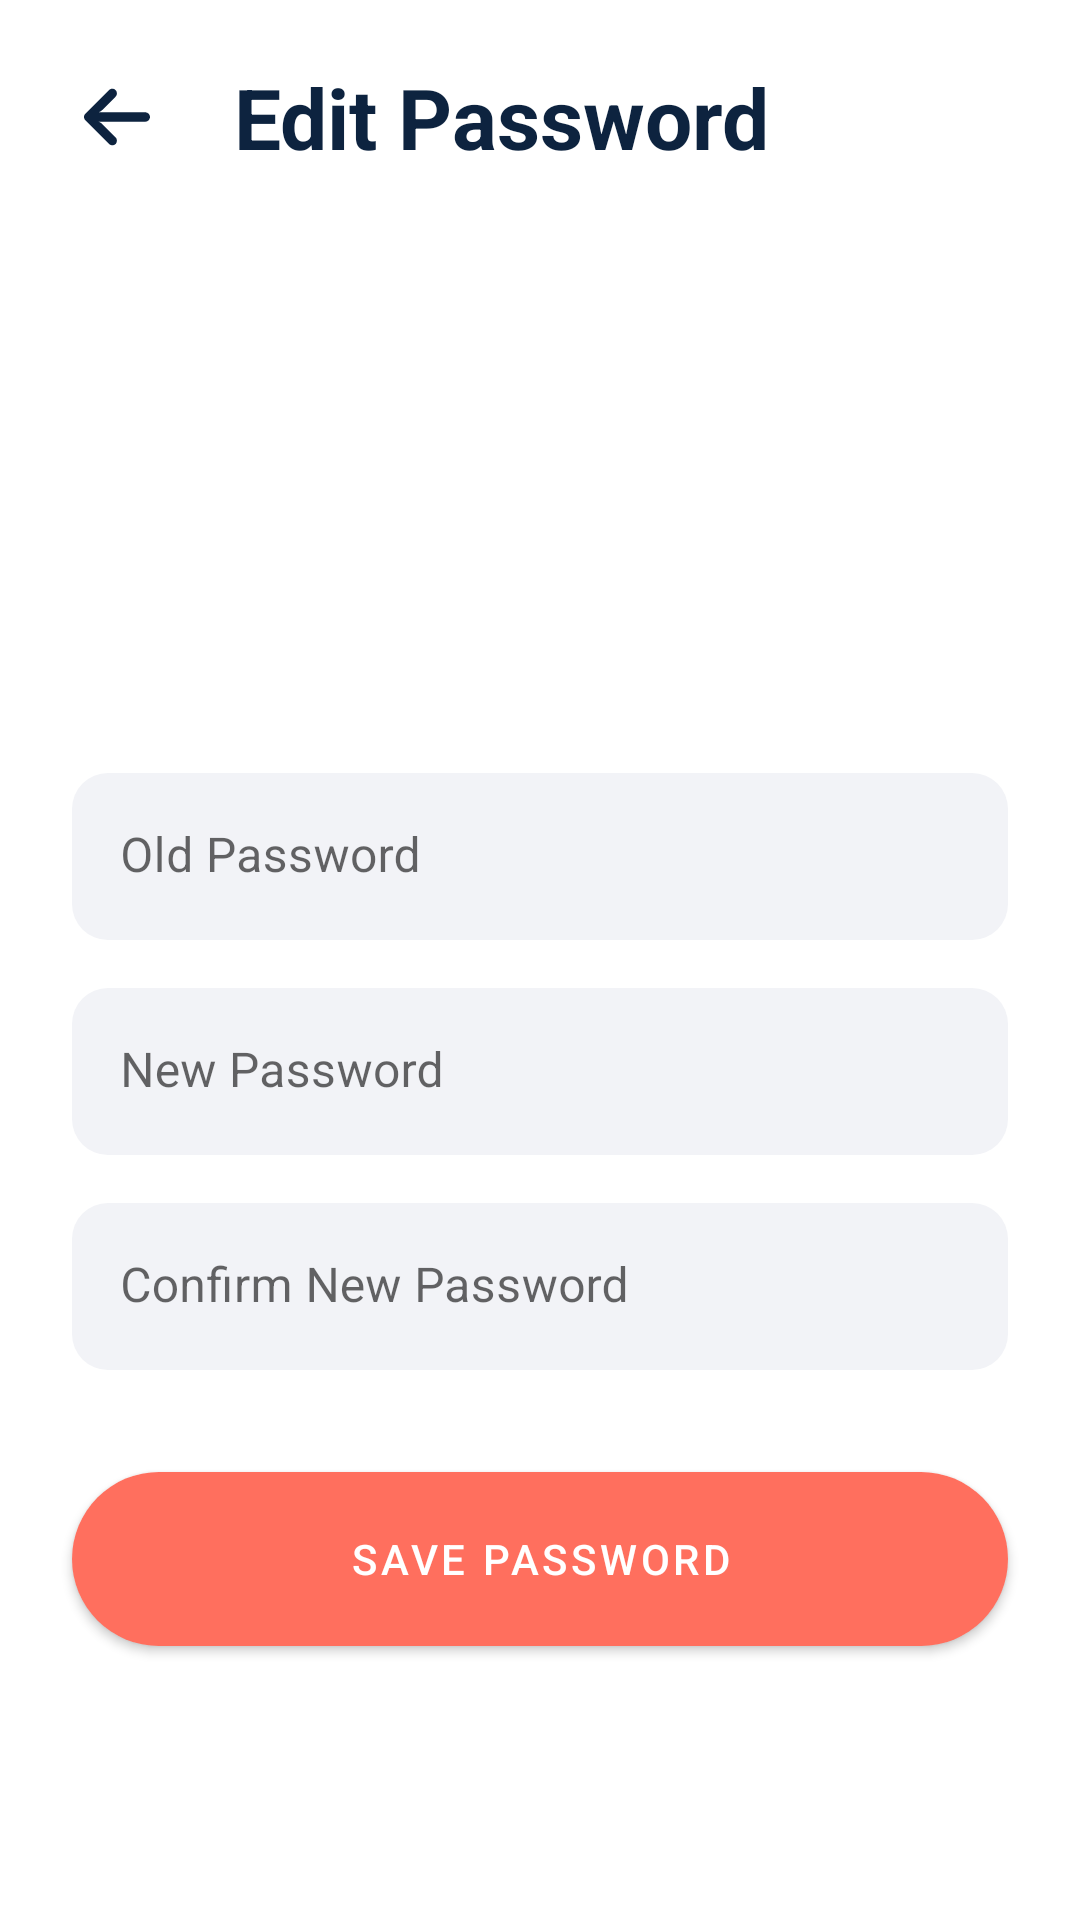

Layout XML and referenced resources for this Android screen:
<!-- AndroidManifest.xml: application theme Theme.QuizForFun -->
<!-- res/layout/activity_edit_password.xml -->
<?xml version="1.0" encoding="utf-8"?>

<androidx.constraintlayout.widget.ConstraintLayout xmlns:android="http://schemas.android.com/apk/res/android"
    xmlns:app="http://schemas.android.com/apk/res-auto"
    xmlns:tools="http://schemas.android.com/tools"
    android:layout_width="match_parent"
    android:layout_height="match_parent"
    tools:context=".EditPasswordActivity">

    <ImageView
        android:id="@+id/imageViewEditPassword"
        android:layout_width="30dp"
        android:layout_height="30dp"
        android:layout_marginStart="24dp"
        android:layout_marginTop="24dp"
        android:background="?selectableItemBackgroundBorderless"
        android:padding="4dp"
        app:layout_constraintStart_toStartOf="parent"
        app:layout_constraintTop_toTopOf="parent"
        app:srcCompat="@drawable/arrow"
        app:tint="@color/black" />

    <TextView
        android:id="@+id/textView"
        android:layout_width="wrap_content"
        android:layout_height="wrap_content"
        android:layout_marginStart="24dp"
        android:text="@string/edit_password"
        style="@style/titleTextStyle"
        app:layout_constraintBottom_toBottomOf="@+id/imageViewEditPassword"
        app:layout_constraintStart_toEndOf="@+id/imageViewEditPassword"
        app:layout_constraintTop_toTopOf="@+id/imageViewEditPassword" />


    <com.google.android.material.textfield.TextInputLayout
        android:id="@+id/textInputLayoutPassword"
        android:layout_width="0dp"
        android:layout_height="wrap_content"
        android:layout_marginStart="24dp"
        android:layout_marginTop="200dp"
        android:layout_marginEnd="24dp"
        app:layout_constraintEnd_toEndOf="parent"
        app:layout_constraintStart_toStartOf="parent"
        app:layout_constraintTop_toBottomOf="@+id/textView">

        <com.google.android.material.textfield.TextInputEditText
            android:id="@+id/tietPassword"
            android:layout_width="match_parent"
            android:layout_height="wrap_content"
            android:hint="@string/old_password"
            android:imeOptions="actionNext"
            android:inputType="textPassword"
            android:singleLine="true" />
    </com.google.android.material.textfield.TextInputLayout>

    <com.google.android.material.textfield.TextInputLayout
        android:id="@+id/textInputLayoutPasswordNewPassword"
        android:layout_width="0dp"
        android:layout_height="wrap_content"
        android:layout_marginStart="24dp"
        android:layout_marginTop="16dp"
        android:layout_marginEnd="24dp"
        app:layout_constraintEnd_toEndOf="parent"
        app:layout_constraintStart_toStartOf="parent"
        app:layout_constraintTop_toBottomOf="@+id/textInputLayoutPassword">

        <com.google.android.material.textfield.TextInputEditText
            android:id="@+id/tietPasswordNewPass"
            android:layout_width="match_parent"
            android:layout_height="wrap_content"
            android:hint="@string/new_password"
            android:imeOptions="actionNext"
            android:inputType="textPassword"
            android:singleLine="true" />
    </com.google.android.material.textfield.TextInputLayout>

    <com.google.android.material.textfield.TextInputLayout
        android:id="@+id/textInputLayoutPasswordConfirmNewPass"
        android:layout_width="0dp"
        android:layout_height="wrap_content"
        android:layout_marginStart="24dp"
        android:layout_marginTop="16dp"
        android:layout_marginEnd="24dp"
        app:layout_constraintEnd_toEndOf="parent"
        app:layout_constraintStart_toStartOf="parent"
        app:layout_constraintTop_toBottomOf="@+id/textInputLayoutPasswordNewPassword">

        <com.google.android.material.textfield.TextInputEditText
            android:id="@+id/tietPasswordConfirmNewPass"
            android:layout_width="match_parent"
            android:layout_height="wrap_content"
            android:hint="@string/confirm_new_password"
            android:imeOptions="actionDone"
            android:inputType="textPassword"
            android:singleLine="true" />
    </com.google.android.material.textfield.TextInputLayout>

    <com.google.android.material.button.MaterialButton
        android:id="@+id/btnChangePassword"
        style="@style/btnStyle"
        android:layout_width="0dp"
        android:layout_marginTop="28dp"
        android:text="@string/save_password"
        app:layout_constraintEnd_toEndOf="@+id/textInputLayoutPasswordConfirmNewPass"
        app:layout_constraintHorizontal_bias="0.0"
        app:layout_constraintStart_toStartOf="@+id/textInputLayoutPasswordConfirmNewPass"
        app:layout_constraintTop_toBottomOf="@+id/textInputLayoutPasswordConfirmNewPass" />


</androidx.constraintlayout.widget.ConstraintLayout>
<!-- resources referenced by this layout -->
<resources>
  <color name="black">#0D233F</color>
  <!-- drawable arrow (drawable) -->
  <vector xmlns:android="http://schemas.android.com/apk/res/android"
      android:width="447.243dp"
      android:height="447.243dp"
      android:viewportWidth="447.243"
      android:viewportHeight="447.243">
    <path
        android:fillColor="#FF000000"
        android:pathData="M420.361,192.229c-1.83,-0.297 -3.682,-0.434 -5.535,-0.41H99.305l6.88,-3.2c6.725,-3.183 12.843,-7.515 18.08,-12.8l88.48,-88.48c11.653,-11.124 13.611,-29.019 4.64,-42.4c-10.441,-14.259 -30.464,-17.355 -44.724,-6.914c-1.152,0.844 -2.247,1.764 -3.276,2.754l-160,160C-3.119,213.269 -3.13,233.53 9.36,246.034c0.008,0.008 0.017,0.017 0.025,0.025l160,160c12.514,12.479 32.775,12.451 45.255,-0.063c0.982,-0.985 1.899,-2.033 2.745,-3.137c8.971,-13.381 7.013,-31.276 -4.64,-42.4l-88.32,-88.64c-4.695,-4.7 -10.093,-8.641 -16,-11.68l-9.6,-4.32h314.24c16.347,0.607 30.689,-10.812 33.76,-26.88C449.654,211.494 437.806,195.059 420.361,192.229z"/>
  </vector>
  <string name="confirm_new_password">Confirm New Password</string>
  <string name="edit_password">Edit Password</string>
  <string name="new_password">New Password</string>
  <string name="old_password">Old Password</string>
  <string name="save_password">Save Password</string>
  <style name="btnStyle" parent="Widget.MaterialComponents.Button">
          <item name="backgroundTint">@color/peach</item>
          <item name="cornerRadius">@dimen/btn_radius</item>
          <item name="android:layout_height">@dimen/btn_height</item>
      </style>
  <style name="titleTextStyle">
          <item name="android:textSize">28sp</item>
          <item name="android:textColor">@color/black</item>
          <item name="android:textStyle">bold</item>
      </style>
  <style name="Theme.QuizForFun" parent="Theme.MaterialComponents.DayNight.NoActionBar">
          
          <item name="colorPrimary">@color/peach</item>
          <item name="colorPrimaryVariant">@color/peach</item>
          <item name="colorOnPrimary">@color/white</item>
          
          <item name="android:statusBarColor" tools:targetApi="l">?attr/colorPrimaryVariant</item>
          
  
          <item name="textInputStyle">@style/editTextLayoutStyle</item>
      </style>
  <color name="peach">#FF6F5E</color>
  <dimen name="btn_radius">100dp</dimen>
  <dimen name="btn_height">70dp</dimen>
  <color name="white">#FFFFFFFF</color>
  <style name="editTextLayoutStyle" parent="Widget.MaterialComponents.TextInputLayout.FilledBox">
          <item name="boxStrokeWidth">0dp</item>
          <item name="boxStrokeWidthFocused">0dp</item>
          <item name="boxBackgroundColor">@color/edit_text_bg</item>
          <item name="boxCornerRadiusTopStart">@dimen/edit_text_corner_radius</item>
          <item name="boxCornerRadiusTopEnd">@dimen/edit_text_corner_radius</item>
          <item name="boxCornerRadiusBottomStart">@dimen/edit_text_corner_radius</item>
          <item name="boxCornerRadiusBottomEnd">@dimen/edit_text_corner_radius</item>
      </style>
  <color name="edit_text_bg">#F2F3F7</color>
  <dimen name="edit_text_corner_radius">12dp</dimen>
</resources>
